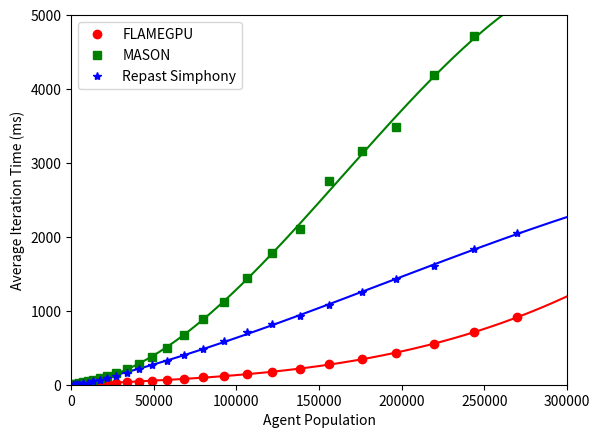

Python code for this plot:
import numpy as np
import matplotlib.pyplot as plt
plt.ylabel('Average Iteration Time (ms)')
plt.xlabel('Agent Population')
x = [1250,2160,3430,5120,7290,10000,13310,17280,21970,27440,33750,40960,49130,58320,68590,80000,92610,106480,121670,138240,156250,175760,196830,219520,243890,270000]
xp = np.linspace(0, 300000, 200)
flame_y = [1.514146484,1.646512329,1.888803589,3.186385498,5.115576172,7.674249023,8.905655273,13.94162305,18.33586523,24.52919531,31.38685156,41.59342578,51.81134766,65.55500781,81.06199219,98.28935156,120.3533516,144.469,174.6614531,215.1910313,273.6582813,346.1039375,435.433375,553.204875,708.907625,916.731375]
mason_y = [4.898,9.064,16.052999,25.257,38.141998,53.523998,69.824997,93.632004,124.176003,161.740997,208.134995,276.604004,369.579987,491.151001,675.028992,892.570984,1121.407959,1443.17395,1775.485962,2107.033936,2752.391113,3156.649902,3492.893066,4196.516113,4713.98584,5139.039063]
repast_y = [2.98,5.304,8.518,13.666,20.545,29.108999,47.221001,62.945999,90.262001,122.225998,161.865005,212.658997,260.583008,324.558014,400.717987,479.170013,597.85498,710.924988,815.866028,936.439026,1077.26001,1259.281006,1431.520996,1611.592041,1833.706055,2046.395996]
#Flame polyfit
flame_z = np.polyfit(x, flame_y, 3)
flame_fit = np.poly1d(flame_z)
plt.plot(xp, flame_fit(xp), 'r-')
#Mason polyfit
mason_z = np.polyfit(x, mason_y, 3)
mason_fit = np.poly1d(mason_z)
plt.plot(xp, mason_fit(xp), 'g-')
#Repast polyfit
repast_z = np.polyfit(x, repast_y, 3)
repast_fit = np.poly1d(repast_z)
plt.plot(xp, repast_fit(xp), 'b-')

#FLAMEGPU
flame_h = plt.plot(
    x,flame_y, 
    'ro',
    label='FLAMEGPU'
)
#MASON
mason_h = plt.plot(
    x,mason_y,
    'gs',
    label='MASON'
)
#Repast
repast_h = plt.plot(
    x,repast_y, 
    'b*',
    label='Repast Simphony'
)
plt.xlim(0,300000)
plt.ylim(0,5000)
plt.legend(loc=2,numpoints=1)#[flame_h, mason_h, repast_h],['a','b','c'])
plt.show()